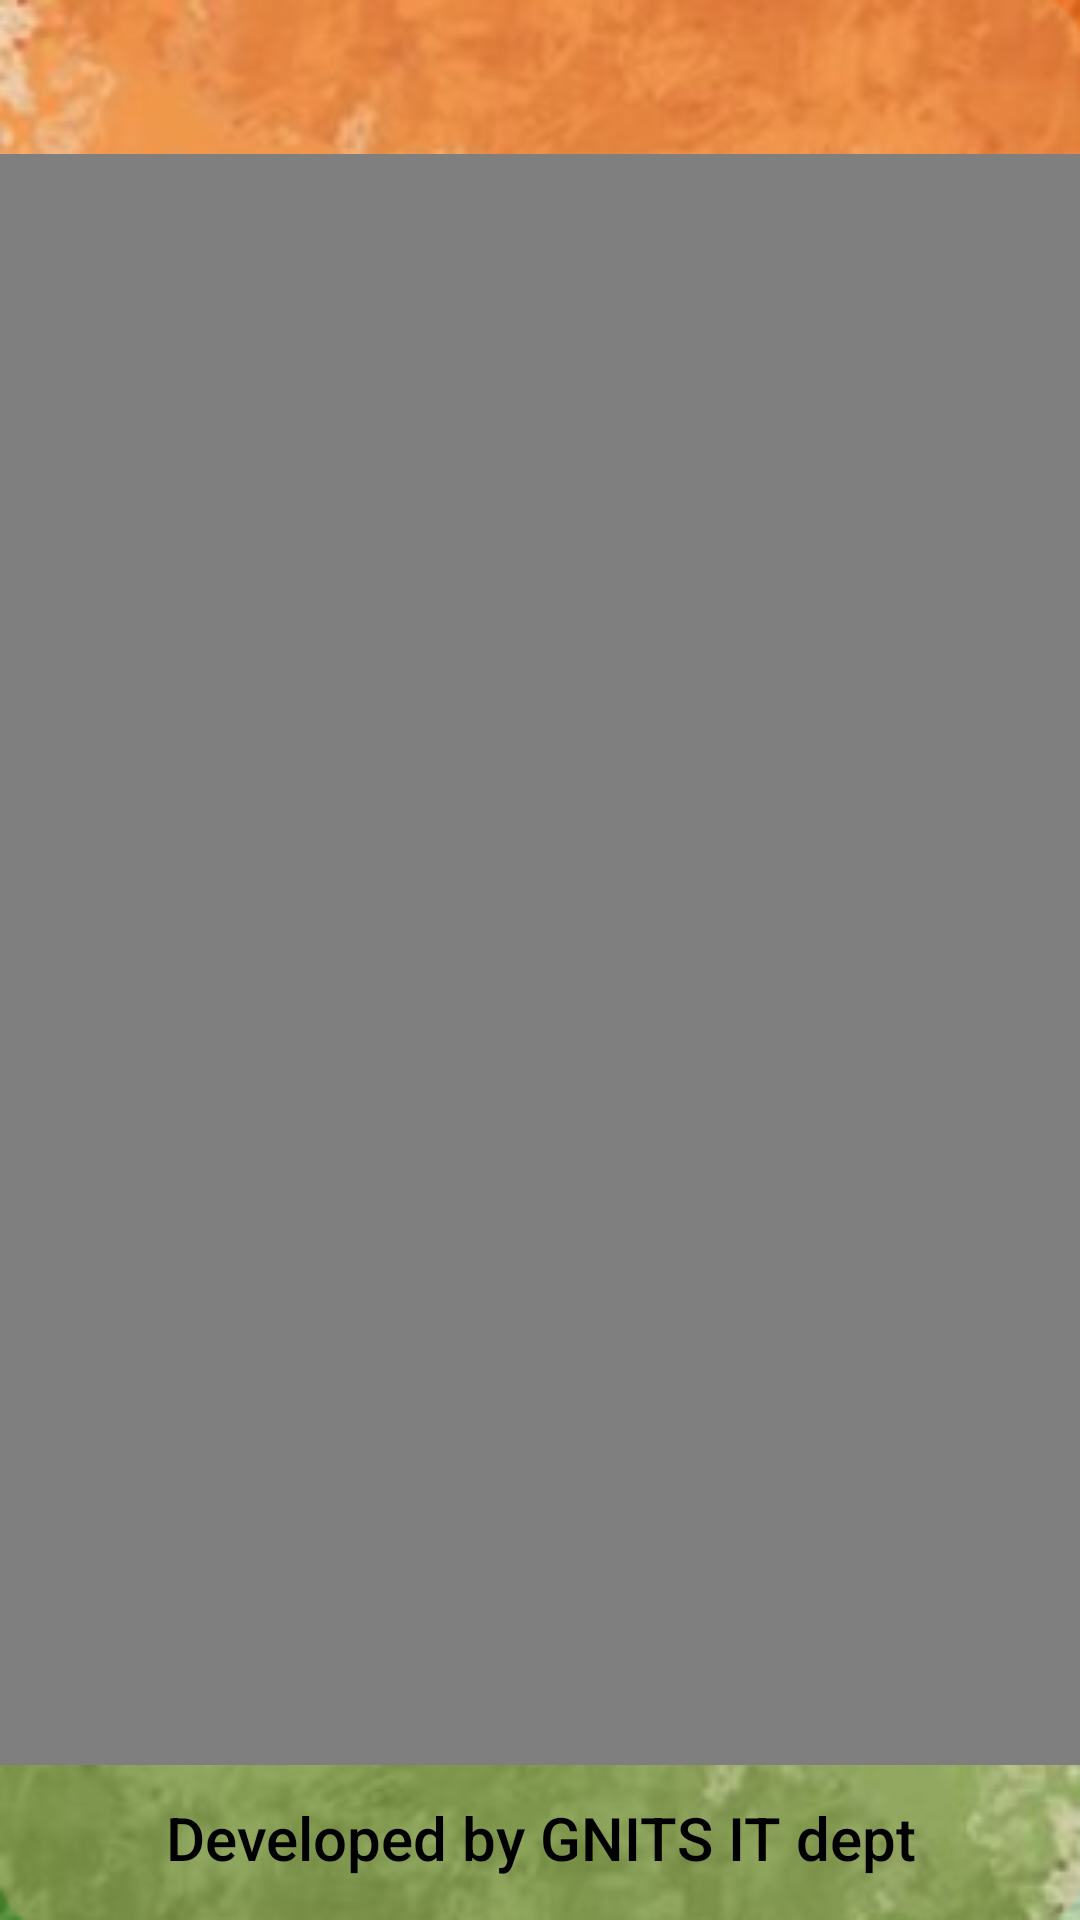

This screen was rendered from an Android layout file. Write that file and the resources it references.
<!-- AndroidManifest.xml: application theme Theme.LoginJavaTry -->
<!-- res/layout/activity_video_player.xml -->
<RelativeLayout xmlns:android="http://schemas.android.com/apk/res/android"
    xmlns:tools="http://schemas.android.com/tools"
    android:layout_width="match_parent"
    android:layout_height="match_parent"
    xmlns:app="http://schemas.android.com/apk/res-auto"
    tools:context=".videoRecording.VideoPlayerActivity"
    android:background="@drawable/bg_img">

    <VideoView
        android:id="@+id/video_View"
        android:layout_width="410dp"
        android:layout_height="537dp"
        android:layout_centerInParent="true" />
    <include
        android:id="@+id/include"
        layout="@layout/copyright"
        android:layout_width="match_parent"
        android:layout_height="40dp"
        android:layout_alignParentBottom="true"
        android:layout_marginTop="1dp"
        android:layout_marginBottom="1dp"
        app:layout_constraintBottom_toBottomOf="parent" />

</RelativeLayout>
<!-- res/layout/copyright.xml (included above) -->
<?xml version="1.0" encoding="utf-8"?>
<androidx.constraintlayout.widget.ConstraintLayout xmlns:android="http://schemas.android.com/apk/res/android"
xmlns:app="http://schemas.android.com/apk/res-auto"
android:orientation="vertical"
android:layout_width="match_parent"
android:layout_height="wrap_content">
    <TextView
        android:layout_width="match_parent"
        android:layout_height="30dp"
        android:gravity="center_horizontal"
        android:textSize="20dp"
        android:textColor="@color/black"
        android:text="Developed by GNITS IT dept"
        android:textAppearance="@style/TextAppearance.AppCompat.Body2"
        app:layout_constraintTop_toTopOf="parent"/>

</androidx.constraintlayout.widget.ConstraintLayout>
<!-- resources referenced by this layout -->
<resources>
  <color name="black">#FF000000</color>
  <!-- drawable bg_img: png bitmap (drawable, 260468 bytes) -->
  <style name="Theme.LoginJavaTry" parent="Theme.MaterialComponents.DayNight.DarkActionBar">
          
          <item name="colorPrimary">@color/purple_500</item>
          <item name="colorPrimaryVariant">@color/purple_700</item>
          <item name="colorOnPrimary">@color/white</item>
          
          <item name="colorSecondary">@color/teal_200</item>
          <item name="colorSecondaryVariant">@color/teal_700</item>
          <item name="colorOnSecondary">@color/black</item>
          
          <item name="android:statusBarColor">?attr/colorPrimaryVariant</item>
          
      </style>
  <color name="purple_500">#070707</color>
  <color name="purple_700">#242227</color>
  <color name="white">#FFFFFFFF</color>
  <color name="teal_200">#FF03DAC5</color>
  <color name="teal_700">#FF018786</color>
</resources>
